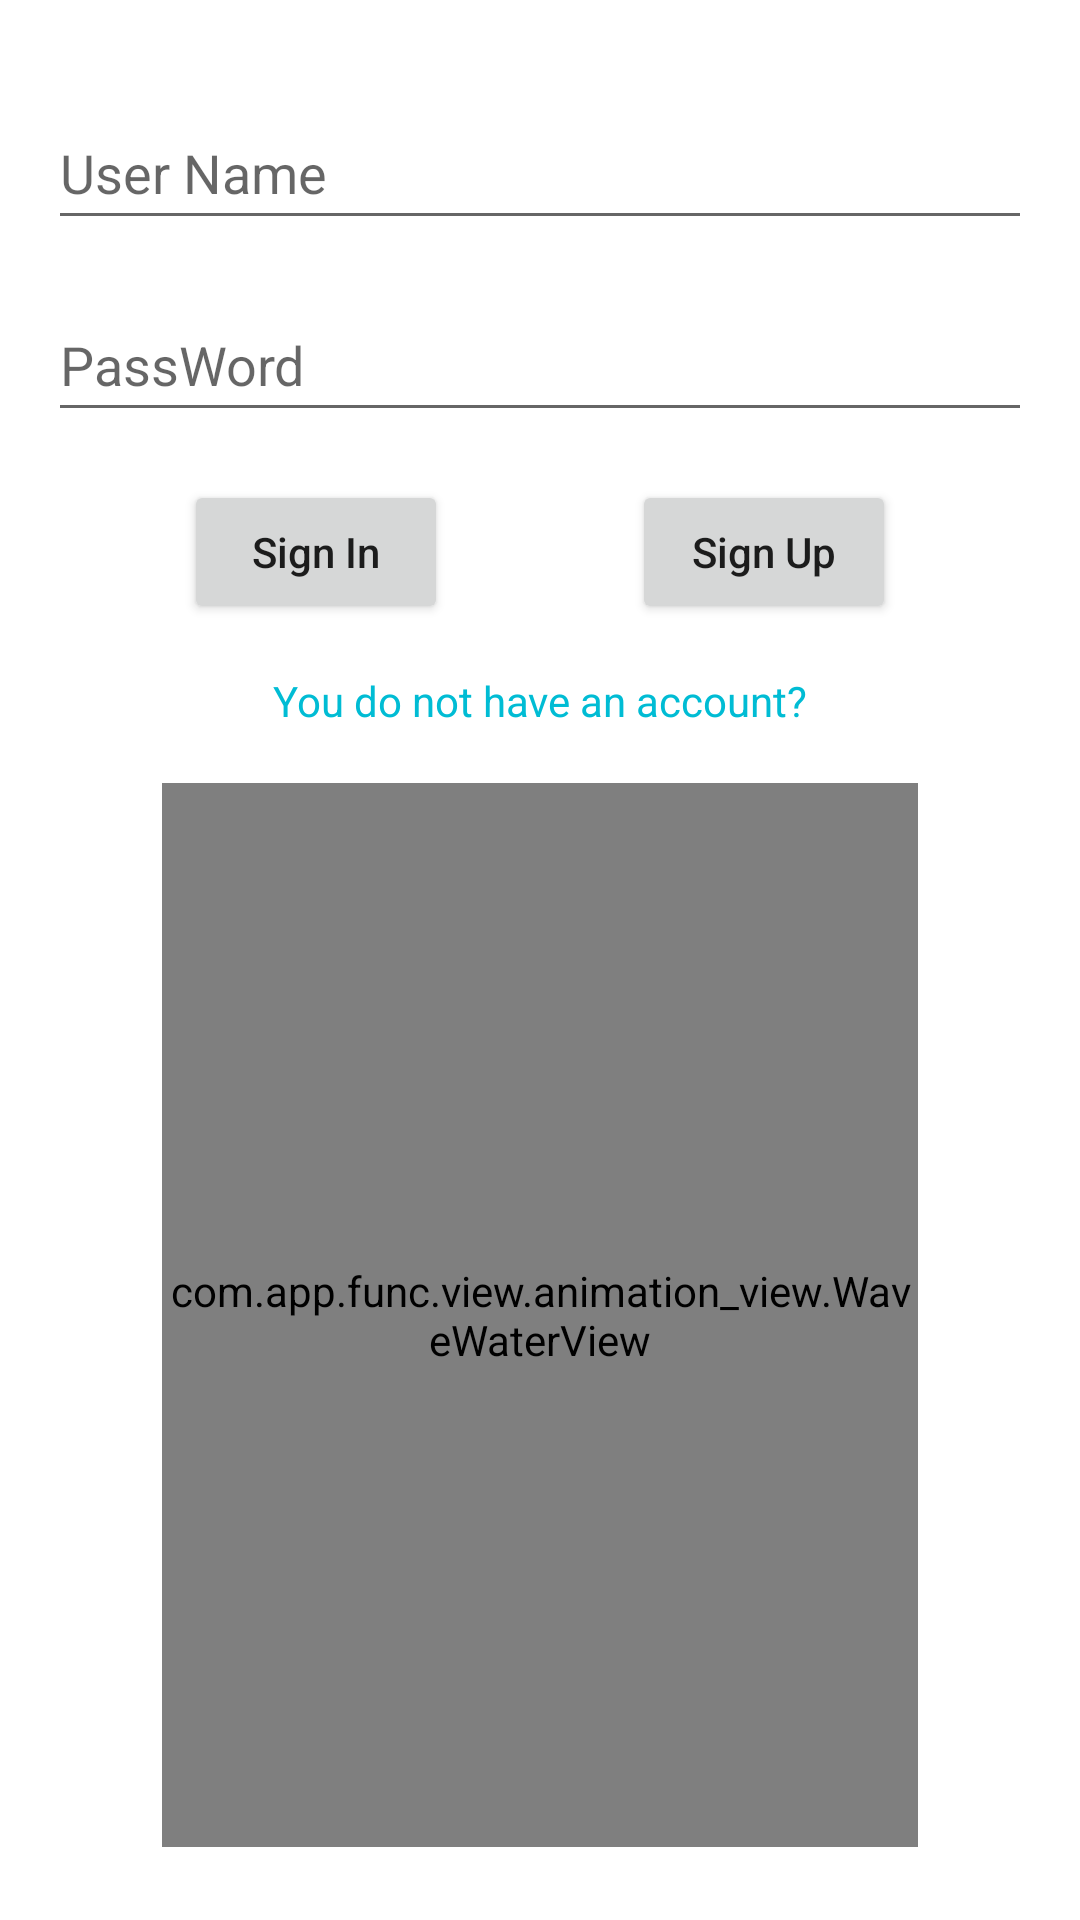

The Android layout XML behind this screen, and the referenced resources:
<!-- AndroidManifest.xml: application theme Theme.MyApplication -->
<!-- res/layout/fragment_sign_in.xml -->
<?xml version="1.0" encoding="utf-8"?>
<androidx.core.widget.NestedScrollView xmlns:android="http://schemas.android.com/apk/res/android"
    xmlns:app="http://schemas.android.com/apk/res-auto"
    xmlns:tools="http://schemas.android.com/tools"
    android:layout_width="match_parent"
    android:layout_height="match_parent"
    tools:context=".login_demo.SignInFragment">

    <androidx.constraintlayout.widget.ConstraintLayout
        android:layout_width="match_parent"
        android:layout_height="match_parent"
        android:layout_marginBottom="@dimen/_64dp">

        <EditText
            android:id="@+id/edtUsername"
            android:layout_width="0dp"
            android:layout_height="wrap_content"
            android:layout_marginHorizontal="@dimen/_16dp"
            android:layout_marginTop="32dp"
            android:autofillHints="@null"
            android:ems="10"
            android:hint="@string/username"
            android:inputType="textPersonName"
            android:minHeight="48dp"
            app:layout_constraintEnd_toEndOf="parent"
            app:layout_constraintStart_toStartOf="parent"
            app:layout_constraintTop_toTopOf="parent" />

        <EditText
            android:id="@+id/edtPassword"
            android:layout_width="0dp"
            android:layout_height="wrap_content"
            android:layout_marginHorizontal="@dimen/_16dp"
            android:layout_marginTop="16dp"
            android:autofillHints="@null"
            android:ems="10"
            android:hint="@string/password"
            android:inputType="textPassword"
            android:minHeight="48dp"
            app:layout_constraintEnd_toEndOf="parent"
            app:layout_constraintStart_toStartOf="parent"
            app:layout_constraintTop_toBottomOf="@+id/edtUsername" />

        <Button
            android:id="@+id/btnSignIn"
            android:layout_width="wrap_content"
            android:layout_height="wrap_content"
            android:layout_marginTop="16dp"
            android:text="@string/sign_in"
            android:textAllCaps="false"
            app:layout_constraintEnd_toStartOf="@id/btnSignUp"
            app:layout_constraintStart_toStartOf="parent"
            app:layout_constraintTop_toBottomOf="@+id/edtPassword" />

        <Button
            android:id="@+id/btnSignUp"
            android:layout_width="wrap_content"
            android:layout_height="wrap_content"
            android:layout_marginTop="16dp"
            android:text="@string/sign_up"
            android:textAllCaps="false"
            app:layout_constraintEnd_toEndOf="parent"
            app:layout_constraintStart_toEndOf="@id/btnSignIn"
            app:layout_constraintTop_toBottomOf="@+id/edtPassword" />

        <TextView
            android:id="@+id/textView"
            android:layout_width="wrap_content"
            android:layout_height="wrap_content"
            android:layout_marginTop="@dimen/_16dp"
            android:text="@string/don_t_have_account"
            android:textColor="@color/color_00BCD4"
            app:layout_constraintEnd_toEndOf="parent"
            app:layout_constraintStart_toStartOf="parent"
            app:layout_constraintTop_toBottomOf="@+id/btnSignIn" />

        <androidx.core.widget.NestedScrollView
            android:id="@+id/scrollView"
            android:layout_width="@dimen/_0dp"
            android:layout_height="@dimen/_0dp"
            android:layout_marginVertical="@dimen/_18dp"
            android:clickable="false"
            android:fillViewport="true"
            android:focusableInTouchMode="false"
            app:layout_constraintDimensionRatio="260:366"
            app:layout_constraintEnd_toEndOf="parent"
            app:layout_constraintStart_toStartOf="parent"
            app:layout_constraintTop_toBottomOf="@id/textView"
            app:layout_constraintWidth_percent="0.7">

            <com.app.func.view.animation_view.WaveWaterView
                android:id="@+id/contentWater"
                android:layout_width="match_parent"
                android:layout_height="match_parent"
                android:layout_gravity="center" />
        </androidx.core.widget.NestedScrollView>

    </androidx.constraintlayout.widget.ConstraintLayout>
</androidx.core.widget.NestedScrollView>
<!-- resources referenced by this layout -->
<resources>
  <color name="color_00BCD4">#00BCD4</color>
  <dimen name="_0dp">0dp</dimen>
  <dimen name="_16dp">16dp</dimen>
  <dimen name="_18dp">18dp</dimen>
  <dimen name="_64dp">64dp</dimen>
  <string name="don_t_have_account">You do not have an account?</string>
  <string name="password">PassWord</string>
  <string name="sign_in">Sign In</string>
  <string name="sign_up">Sign Up</string>
  <string name="username">User Name</string>
  <style name="Theme.MyApplication" parent="Theme.MaterialComponents.DayNight.DarkActionBar">
          
          <item name="colorPrimary">@color/color_00BCD4</item>
          <item name="colorPrimaryVariant">@color/color_0097A7</item>
          <item name="colorOnPrimary">@color/white</item>
          
          <item name="colorSecondary">@color/teal_200</item>
          <item name="colorSecondaryVariant">@color/teal_700</item>
          <item name="colorOnSecondary">@color/black</item>
          
          <item name="android:statusBarColor" tools:targetApi="l">?attr/colorPrimaryVariant</item>
          
      </style>
  <color name="color_0097A7">#0097A7</color>
  <color name="white">#FFFFFFFF</color>
  <color name="teal_200">#FF03DAC5</color>
  <color name="teal_700">#FF018786</color>
  <color name="black">#FF000000</color>
</resources>
